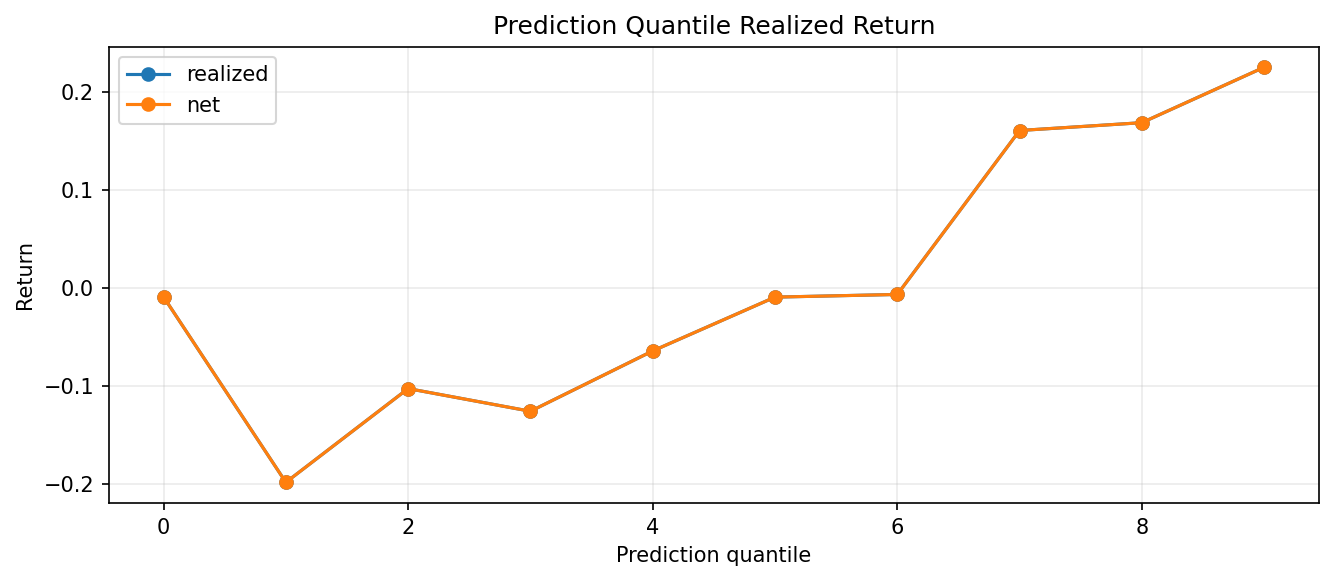

Data behind this chart, as committed beside it:
quantile, rows, prediction_mean, expected_net_return_mean, realized_mean, realized_sharpe, hit_rate, turnover_mean, cost_mean, net_return_mean, asset
0, 4380, -1.84, , -0.009152, -0.003545, 0.5162, , , -0.009152, ETHUSD
1, 4380, -0.9946, , -0.198, -0.07862, 0.5295, , , -0.198, ETHUSD
2, 4380, -0.6241, , -0.1025, -0.04175, 0.521, , , -0.1025, ETHUSD
3, 4380, -0.3499, , -0.1256, -0.05089, 0.5299, , , -0.1256, ETHUSD
4, 4380, -0.1158, , -0.06415, -0.02625, 0.5187, , , -0.06415, ETHUSD
5, 4380, 0.1077, , -0.009342, -0.003793, 0.4909, , , -0.009342, ETHUSD
6, 4380, 0.3351, , -0.006632, -0.002631, 0.505, , , -0.006632, ETHUSD
7, 4380, 0.6073, , 0.1604, 0.06343, 0.5283, , , 0.1604, ETHUSD
8, 4380, 0.9746, , 0.1683, 0.06669, 0.5263, , , 0.1683, ETHUSD
9, 4380, 1.697, , 0.2248, 0.09178, 0.5363, , , 0.2248, ETHUSD
